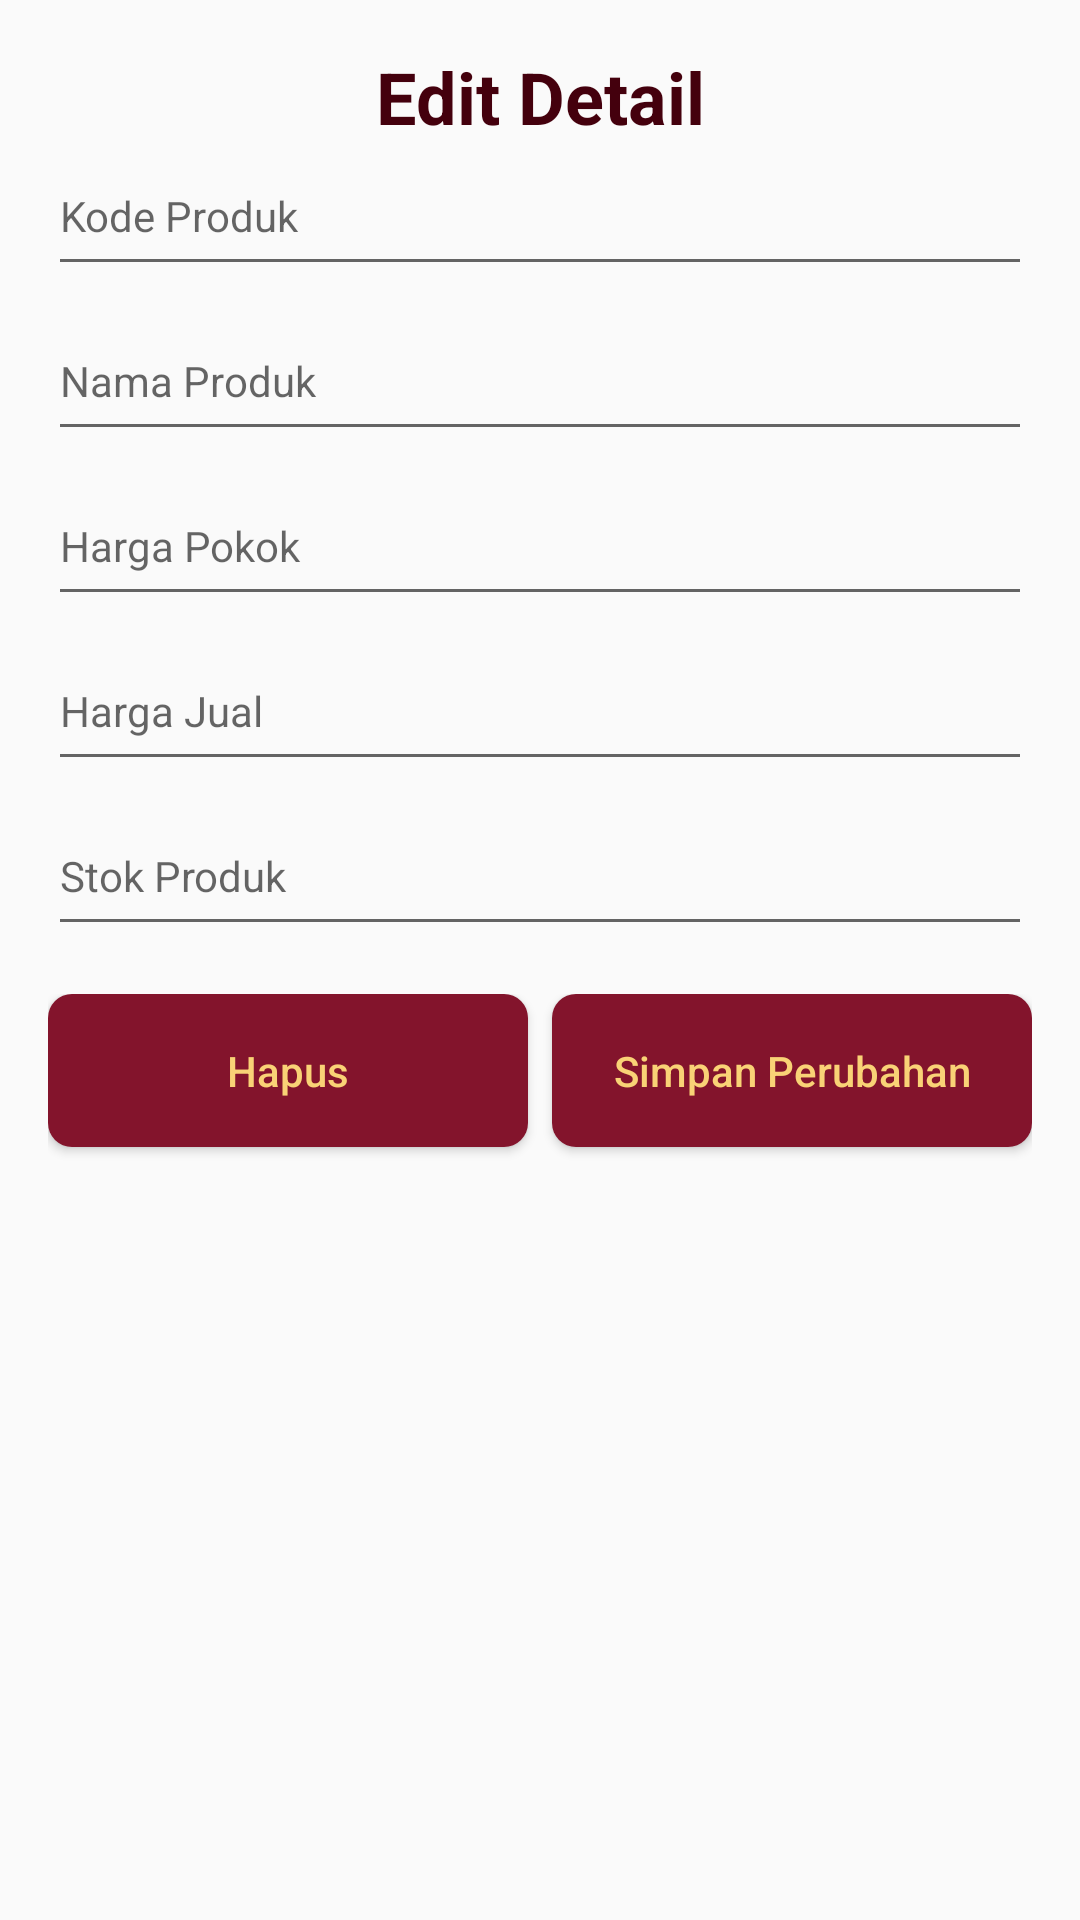

Layout XML and referenced resources for this Android screen:
<!-- AndroidManifest.xml: application theme AppTheme -->
<!-- res/layout/activity_detail_produk.xml -->
<?xml version="1.0" encoding="utf-8"?>
<androidx.coordinatorlayout.widget.CoordinatorLayout
    xmlns:android="http://schemas.android.com/apk/res/android"
    xmlns:tools="http://schemas.android.com/tools"
    xmlns:app="http://schemas.android.com/apk/res-auto"
    android:layout_width="match_parent"
    android:layout_height="match_parent"
    tools:context=".DetailProdukActivity">

    <LinearLayout
        android:layout_width="match_parent"
        android:layout_height="match_parent"
        android:orientation="vertical"
        android:padding="16dp">

        <TextView
            android:layout_width="match_parent"
            android:layout_height="wrap_content"
            android:text="Edit Detail"
            android:textColor="@color/colorPrimaryDark"
            android:textStyle="bold"
            android:textSize="24sp"
            android:textAlignment="center"
            />

        <EditText
            android:id="@+id/detailKodeProduk"
            android:layout_width="match_parent"
            android:layout_height="wrap_content"
            android:clickable="false"
            android:hint="Kode Produk"
            android:inputType="number"
            android:maxLength="7"
            android:paddingTop="14dp"
            android:paddingBottom="14sp"
            android:textSize="14sp"
            android:editable="false"
            android:focusable="false"/>

        <EditText
            android:id="@+id/detailNamaProduk"
            android:layout_width="match_parent"
            android:layout_height="wrap_content"
            android:layout_marginTop="8dp"
            android:hint="Nama Produk"
            android:inputType="text"
            android:paddingTop="14dp"
            android:paddingBottom="14sp"
            android:singleLine="true"
            android:textSize="14sp" />

        <EditText
            android:id="@+id/detailHargaPokok"
            android:layout_width="match_parent"
            android:layout_height="wrap_content"
            android:layout_marginTop="8dp"
            android:hint="Harga Pokok"
            android:inputType="number"
            android:maxLength="7"
            android:paddingTop="14dp"
            android:paddingBottom="14sp"
            android:singleLine="true"
            android:textSize="14sp" />

        <EditText
            android:id="@+id/detailHargaJual"
            android:layout_width="match_parent"
            android:layout_height="wrap_content"
            android:layout_marginTop="8dp"
            android:hint="Harga Jual"
            android:inputType="number"
            android:maxLength="7"
            android:paddingTop="14dp"
            android:paddingBottom="14sp"
            android:singleLine="true"
            android:textSize="14sp" />

        <EditText
            android:id="@+id/detailStokProduk"
            android:layout_width="match_parent"
            android:layout_height="wrap_content"
            android:layout_marginTop="8dp"
            android:hint="Stok Produk"
            android:inputType="number"
            android:maxLength="6"
            android:paddingTop="14dp"
            android:paddingBottom="14sp"
            android:singleLine="true"
            android:textSize="14sp" />

        <LinearLayout
            android:layout_width="match_parent"
            android:layout_height="match_parent"
            android:layout_marginTop="16dp"
            android:orientation="horizontal">

            <Button
                android:background="@drawable/bg_btn"
                android:textColor="@color/colorSecondary"
                android:id="@+id/btnHapus"
                android:layout_width="0dp"
                android:layout_height="wrap_content"
                android:layout_weight="1"
                android:padding="16dp"
                android:layout_marginRight="8dp"
                android:text="Hapus"
                android:textAllCaps="false" />

            <Button
                android:background="@drawable/bg_btn"
                android:textColor="@color/colorSecondary"
                android:id="@+id/btnUbah"
                android:layout_width="0dp"
                android:layout_height="wrap_content"
                android:layout_weight="1"
                android:padding="16dp"
                android:text="Simpan Perubahan"
                android:textAllCaps="false" />
        </LinearLayout>
    </LinearLayout>

</androidx.coordinatorlayout.widget.CoordinatorLayout>
<!-- resources referenced by this layout -->
<resources>
  <color name="colorPrimaryDark">#44000d</color>
  <color name="colorSecondary">#f9d276</color>
  <!-- drawable bg_btn (drawable) -->
  <?xml version="1.0" encoding="utf-8"?>
  <shape xmlns:android="http://schemas.android.com/apk/res/android">
      <solid
          android:color="@color/colorPrimary"
          />
      <corners
          android:radius="8dp"
          />
      <stroke
          android:dashGap="2dp"
          android:dashWidth="2dp"
          />
  </shape>
  <style name="AppTheme" parent="Theme.AppCompat.Light.NoActionBar">
          
          <item name="colorPrimary">@color/colorPrimary</item>
          <item name="colorPrimaryDark">@color/colorPrimaryDark</item>
          <item name="colorAccent">@color/colorAccent</item>
      </style>
  <color name="colorPrimary">#83142c</color>
  <color name="colorAccent">#ad1d45</color>
</resources>
